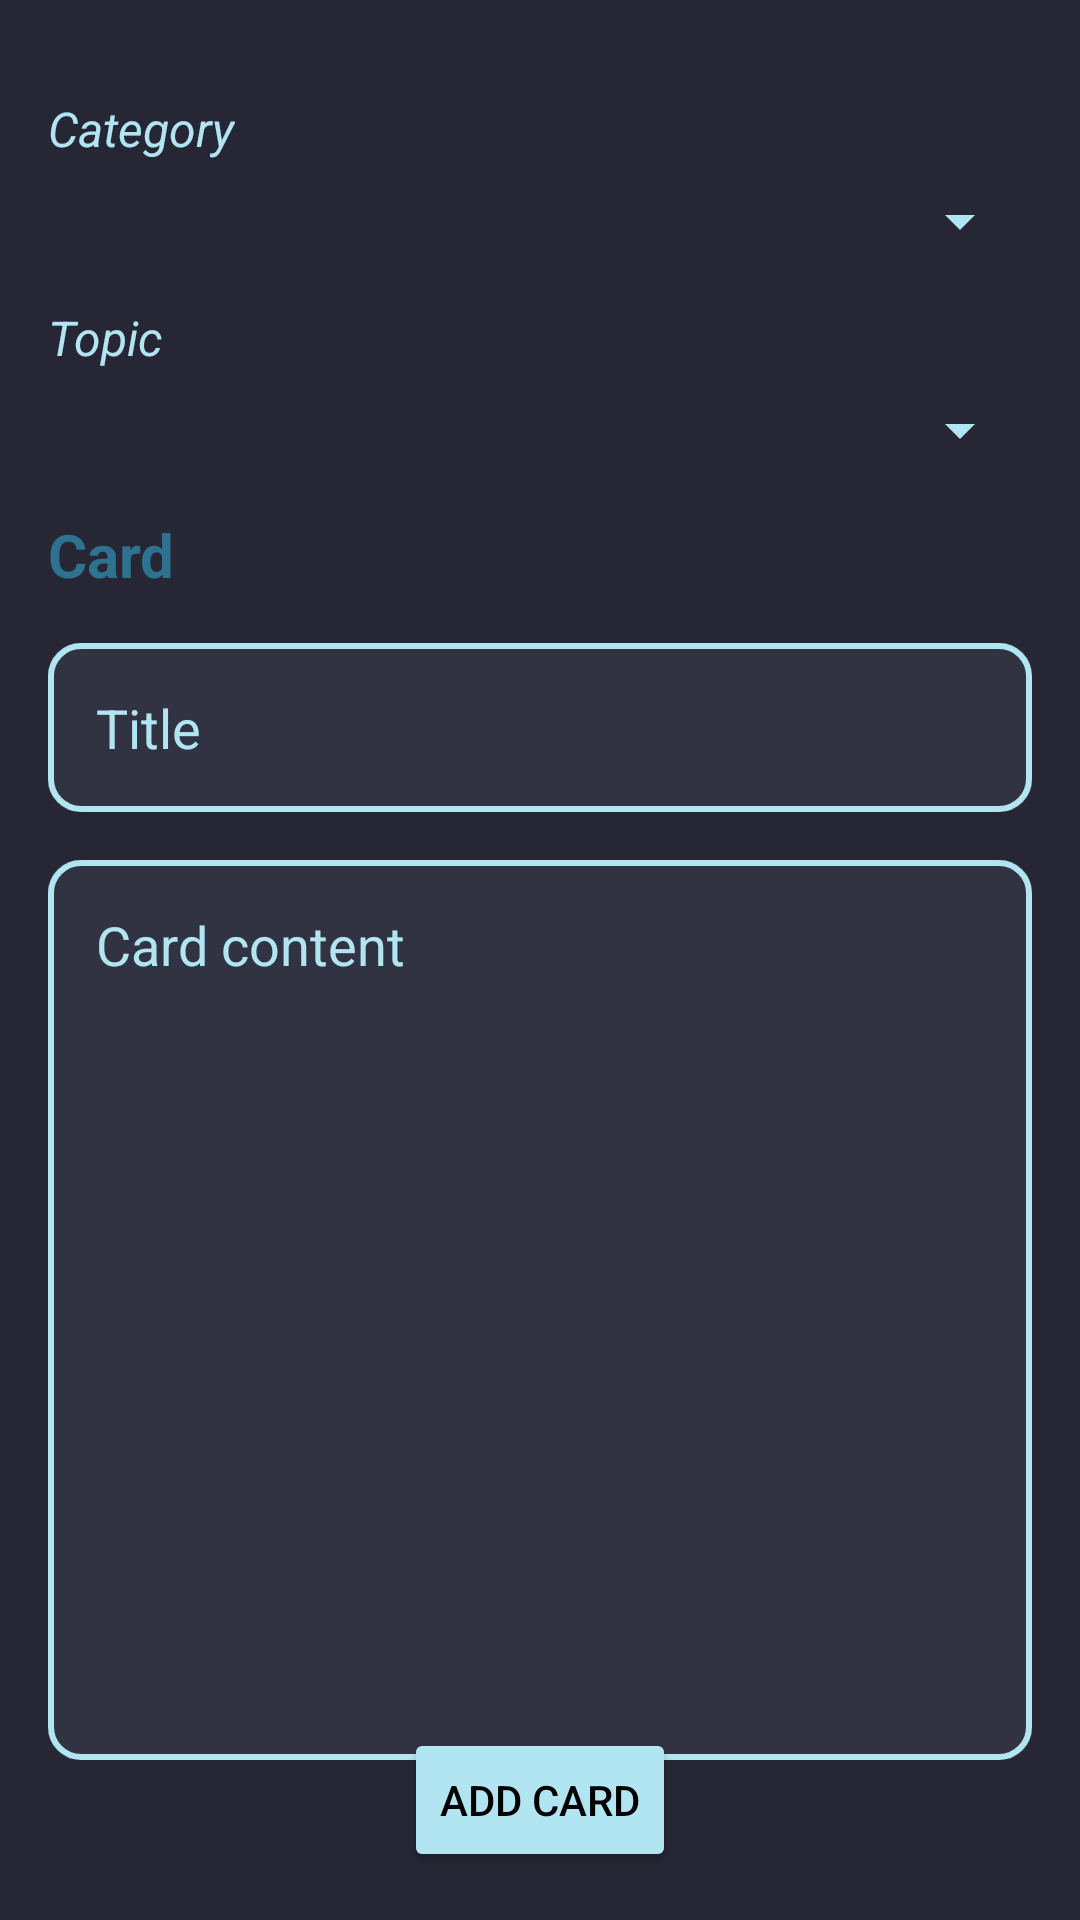

Android layout source for this screen:
<!-- AndroidManifest.xml: application theme Theme.MyApplication -->
<!-- res/layout/activity_add_card.xml -->
<?xml version="1.0" encoding="utf-8"?>
<androidx.constraintlayout.widget.ConstraintLayout xmlns:android="http://schemas.android.com/apk/res/android"
    xmlns:app="http://schemas.android.com/apk/res-auto"
    xmlns:tools="http://schemas.android.com/tools"
    android:layout_width="match_parent"
    android:layout_height="match_parent"
    android:background="@color/background"
    android:paddingHorizontal="16dp"
    tools:context=".ActivityAddCard">

    <Spinner
        android:id="@+id/spinnerCategory"
        android:layout_width="0dp"
        android:layout_height="wrap_content"
        android:spinnerMode="dropdown"
        android:backgroundTint="@color/primary"
        android:layout_marginTop="8dp"
        app:layout_constraintEnd_toEndOf="parent"
        app:layout_constraintStart_toStartOf="parent"
        app:layout_constraintTop_toBottomOf="@+id/tvCategory" />

    <Spinner
        android:id="@+id/spinnerTopic"
        android:layout_width="0dp"
        android:layout_height="wrap_content"
        android:spinnerMode="dropdown"
        android:backgroundTint="@color/primary"
        android:layout_marginTop="8dp"
        app:layout_constraintEnd_toEndOf="parent"
        app:layout_constraintStart_toStartOf="parent"
        app:layout_constraintTop_toBottomOf="@+id/tvTopic" />

    <EditText
        android:id="@+id/etContent"
        android:layout_width="match_parent"
        android:layout_height="300dp"
        android:ems="10"
        android:gravity="start|top"
        android:inputType="textMultiLine"
        android:hint="Card content"
        android:padding="16dp"
        android:layout_marginTop="16dp"
        android:textColor="@color/primary"
        android:textColorHint="@color/primary"
        android:background="@drawable/search_view"
        app:layout_constraintEnd_toEndOf="parent"
        app:layout_constraintStart_toStartOf="parent"
        app:layout_constraintTop_toBottomOf="@+id/etTitle" />

    <TextView
        android:id="@+id/tvCategory"
        android:layout_width="wrap_content"
        android:layout_height="wrap_content"
        android:text="Category"
        android:textSize="16sp"
        android:textColor="@color/primary"
        android:textStyle="italic"
        android:layout_marginTop="32dp"
        app:layout_constraintStart_toStartOf="parent"
        app:layout_constraintTop_toTopOf="parent" />

    <TextView
        android:id="@+id/tvTopic"
        android:layout_width="wrap_content"
        android:layout_height="wrap_content"
        android:text="Topic"
        android:textSize="16sp"
        android:textColor="@color/primary"
        android:textStyle="italic"
        android:layout_marginTop="16dp"
        app:layout_constraintStart_toStartOf="parent"
        app:layout_constraintTop_toBottomOf="@+id/spinnerCategory" />

    <Button
        android:id="@+id/btnAddCard"
        android:layout_width="wrap_content"
        android:layout_height="wrap_content"
        android:text="Add card"
        android:textColor="@color/black"
        android:backgroundTint="@color/primary"
        android:layout_marginBottom="16dp"
        app:layout_constraintBottom_toBottomOf="parent"
        app:layout_constraintEnd_toEndOf="parent"
        app:layout_constraintStart_toStartOf="parent"
        />

    <EditText
        android:id="@+id/etTitle"
        android:layout_width="match_parent"
        android:layout_height="wrap_content"
        android:ems="10"
        android:padding="16dp"
        android:inputType="textPersonName"
        android:hint="Title"
        android:textColor="@color/primary"
        android:textColorHint="@color/primary"
        android:background="@drawable/search_view"
        android:layout_marginTop="16dp"
        app:layout_constraintStart_toStartOf="parent"
        app:layout_constraintTop_toBottomOf="@+id/tvTitle" />

    <TextView
        android:id="@+id/tvTitle"
        android:layout_width="wrap_content"
        android:layout_height="wrap_content"
        android:text="Card"
        android:textSize="20sp"
        android:textStyle="bold"
        android:textColor="@color/tertiary"
        android:layout_marginTop="16dp"
        app:layout_constraintStart_toStartOf="parent"
        app:layout_constraintTop_toBottomOf="@+id/spinnerTopic" />
</androidx.constraintlayout.widget.ConstraintLayout>
<!-- resources referenced by this layout -->
<resources>
  <color name="background">#272635</color>
  <color name="black">#FF000000</color>
  <color name="primary">#B1E5F2</color>
  <color name="tertiary">#2D728F</color>
  <!-- drawable search_view (drawable) -->
  <?xml version="1.0" encoding="utf-8"?>
  <layer-list xmlns:android="http://schemas.android.com/apk/res/android">
      <item>
          <shape android:shape="rectangle">
              <solid android:color="@color/primary_opacity"/>
              <corners android:radius="10dp"/>
          </shape>
      </item>
      <item>
          <shape android:shape="rectangle">
              <stroke android:width="2dp" android:color="@color/primary"/>
              <corners android:radius="10dp"/>
          </shape>
      </item>
  </layer-list>
  <style name="Theme.MyApplication" parent="Theme.MaterialComponents.DayNight.DarkActionBar">
          
          <item name="colorPrimary">@color/background</item>
          <item name="colorPrimaryVariant">@color/purple_700</item>
          <item name="colorOnPrimary">@color/white</item>
          
          <item name="colorSecondary">@color/teal_200</item>
          <item name="colorSecondaryVariant">@color/teal_700</item>
          <item name="colorOnSecondary">@color/black</item>
          
          <item name="android:statusBarColor">?attr/colorPrimaryVariant</item>
          
      </style>
  <color name="primary_opacity">#12B1E5F2</color>
  <color name="purple_700">#FF3700B3</color>
  <color name="white">#FFFFFFFF</color>
  <color name="teal_200">#FF03DAC5</color>
  <color name="teal_700">#FF018786</color>
</resources>
